Run: headless pygame with SDL's dummy video driver; simulated clock (each Clock.tick advances the game by its frame time, no real sleeping); random seed 0; keys injected as events and as key.get_pressed() state; no mouse input.
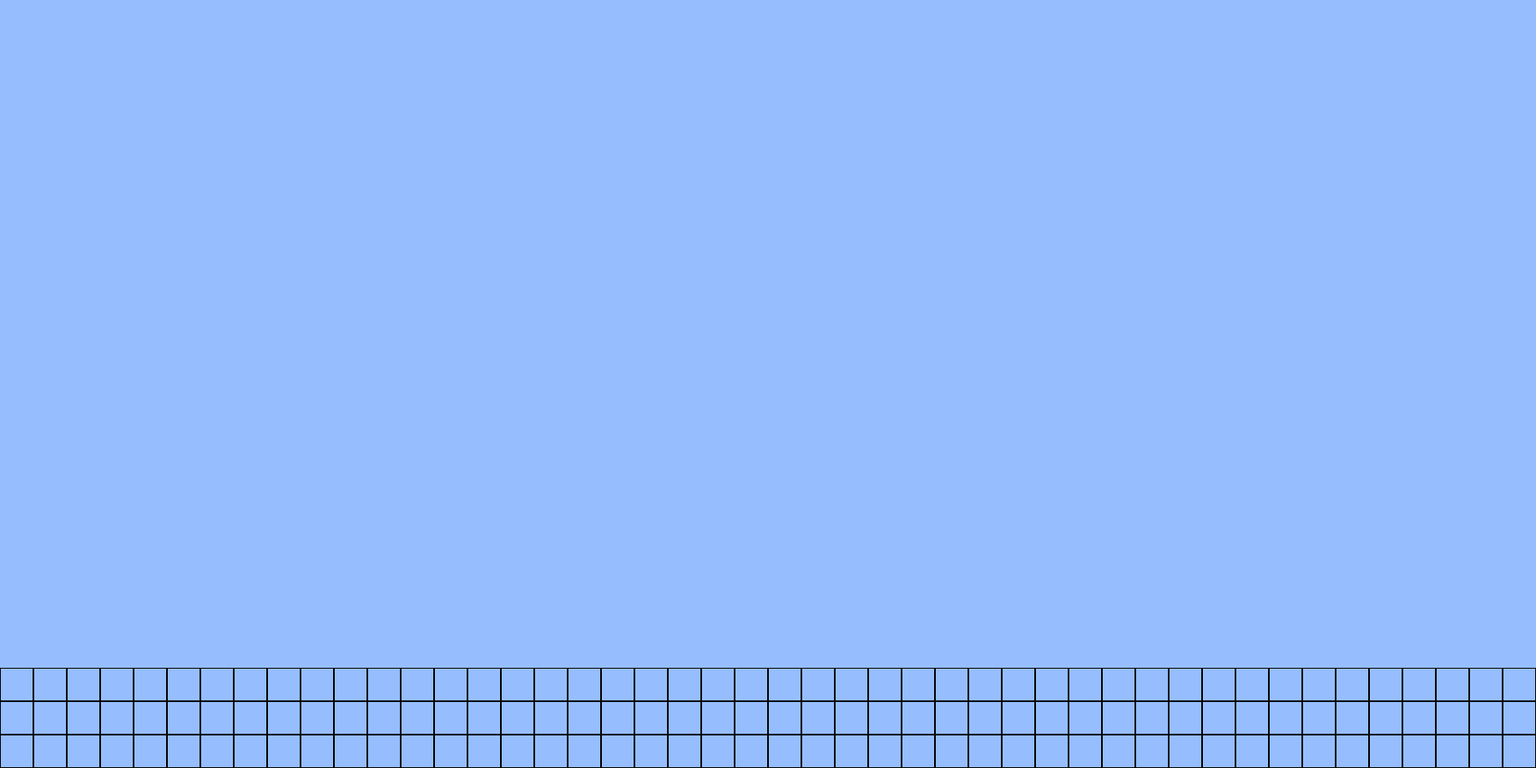
Frame 1 of 4 · flips 1–60 · no input
Frame 2 of 4 · flips 61–180 · tapped SPACE, RETURN · held RIGHT (→), D · screen unchanged from frame 1, image omitted
Frame 3 of 4 · flips 181–300 · held DOWN (↓), S · screen unchanged from frame 2, image omitted
Frame 4 of 4 · flips 301–420 · held LEFT (←), A, UP (↑), W · screen unchanged from frame 3, image omitted

The pygame program that drew these frames:

import pygame
from math import pi

pygame.init()
screen_x = 1840
screen_y = 920
block_size = 40
size = [1840, 920]
screen = pygame.display.set_mode(size)
BLACK = (  0,   0,   0)
WHITE = (255, 255, 255)
BLUE =  (  0,   0, 255)
GREEN = (  0, 255,   0)
RED =   (255,   0,   0)
color_matrix = [BLACK, BLUE, GREEN, RED]


class Block():
    def __init__(self, x=10, y=10, width=block_size, height=block_size, color=BLACK):
        self.x = x
        self.y = y
        self.width = width
        self.height = height
        self.color = color

    # draws the rectangles that are dropped
    def draw(self):
        pygame.draw.rect(screen, self.color, [self.x, self.y, self.width,
                                              self.height], 1)


class Field():
    def __init__(self, num_rows=3, color=0):
        self.blocks = []

        for z in range(num_rows):
            for i in range(int(screen_x/block_size)):
                rectangle_color = color_matrix[color]
                block = Block(i*block_size, screen_y-block_size*z - block_size,
                              block_size, block_size, rectangle_color)
                self.blocks.append(block)


# Control
def main():
    pygame.display.set_caption("Game!")
    done = False
    clock = pygame.time.Clock()
    field = Field()

    # Main Loop
    while not done:
        clock.tick(40)

        for event in pygame.event.get():
            if event.type == pygame.QUIT:
                done = True
            if event.type == pygame.KEYDOWN:
                if event.key == pygame.K_q:
                    done = True


        # VIEW-------------------------------------------------------------------
        screen.fill((150, 190, 255))

        # draw rectangle objects
        for block in field.blocks:
            block.draw()

        # draw color matric and main rectangle
        pygame.display.flip()

    pygame.quit()


if __name__ == '__main__':
    main()
